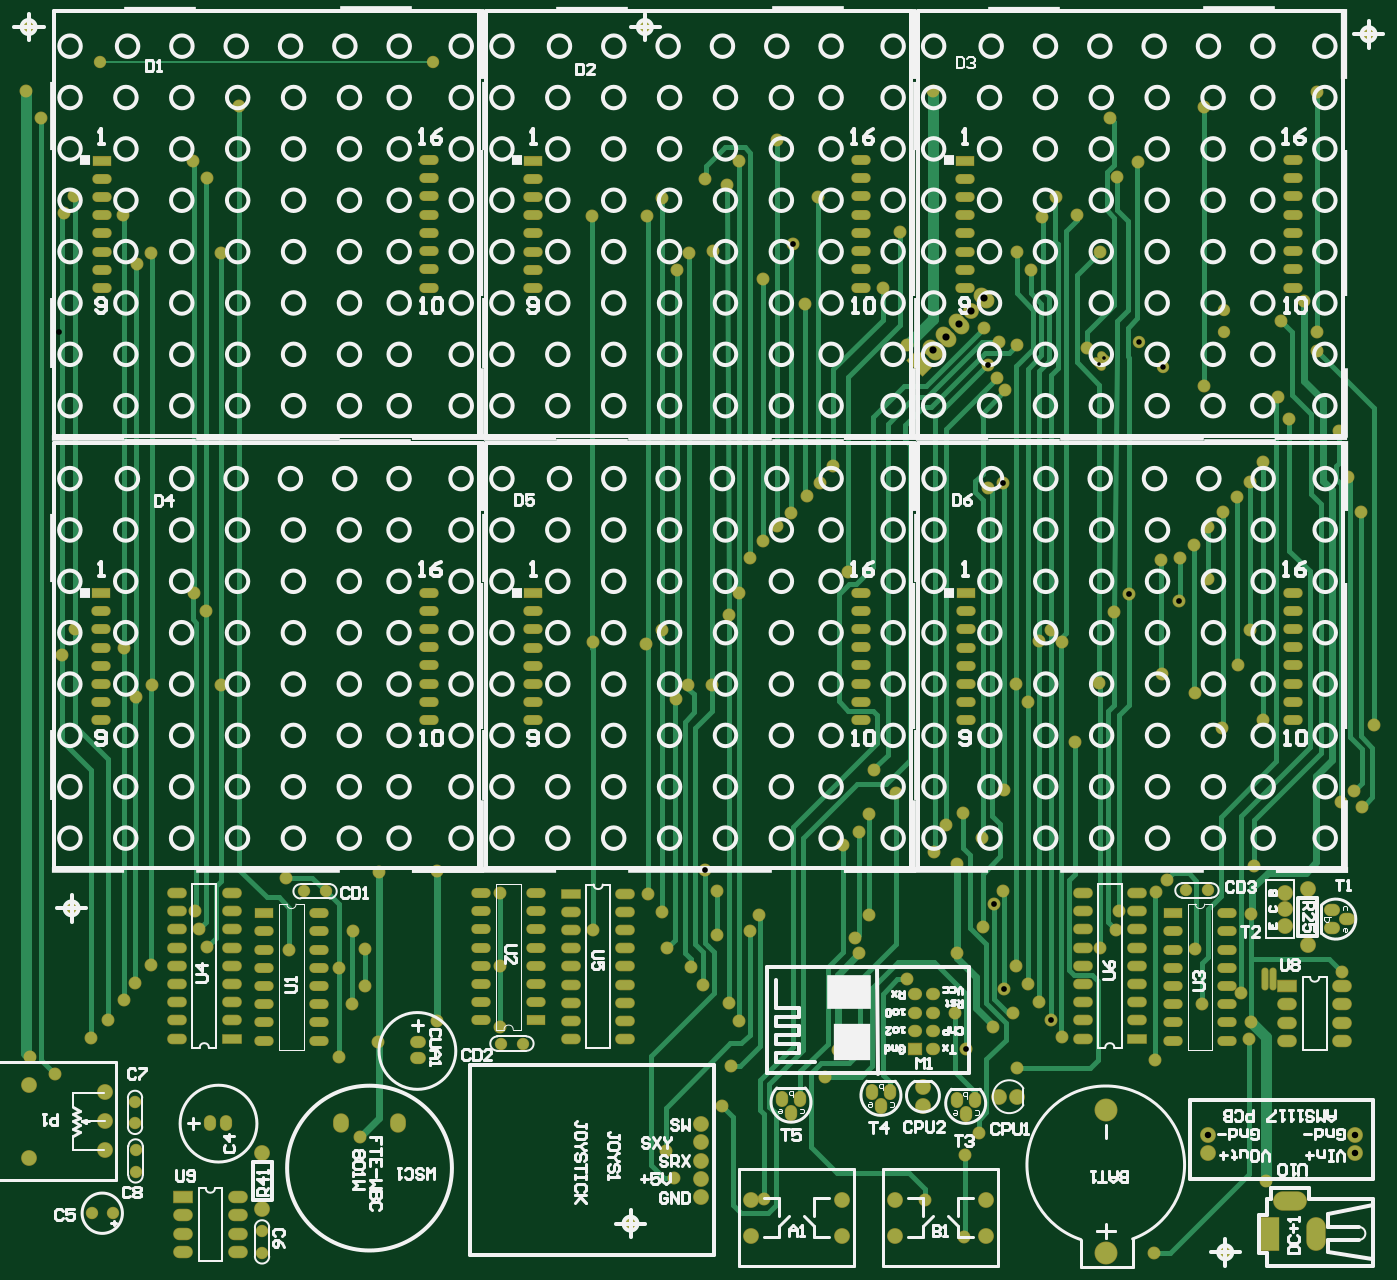
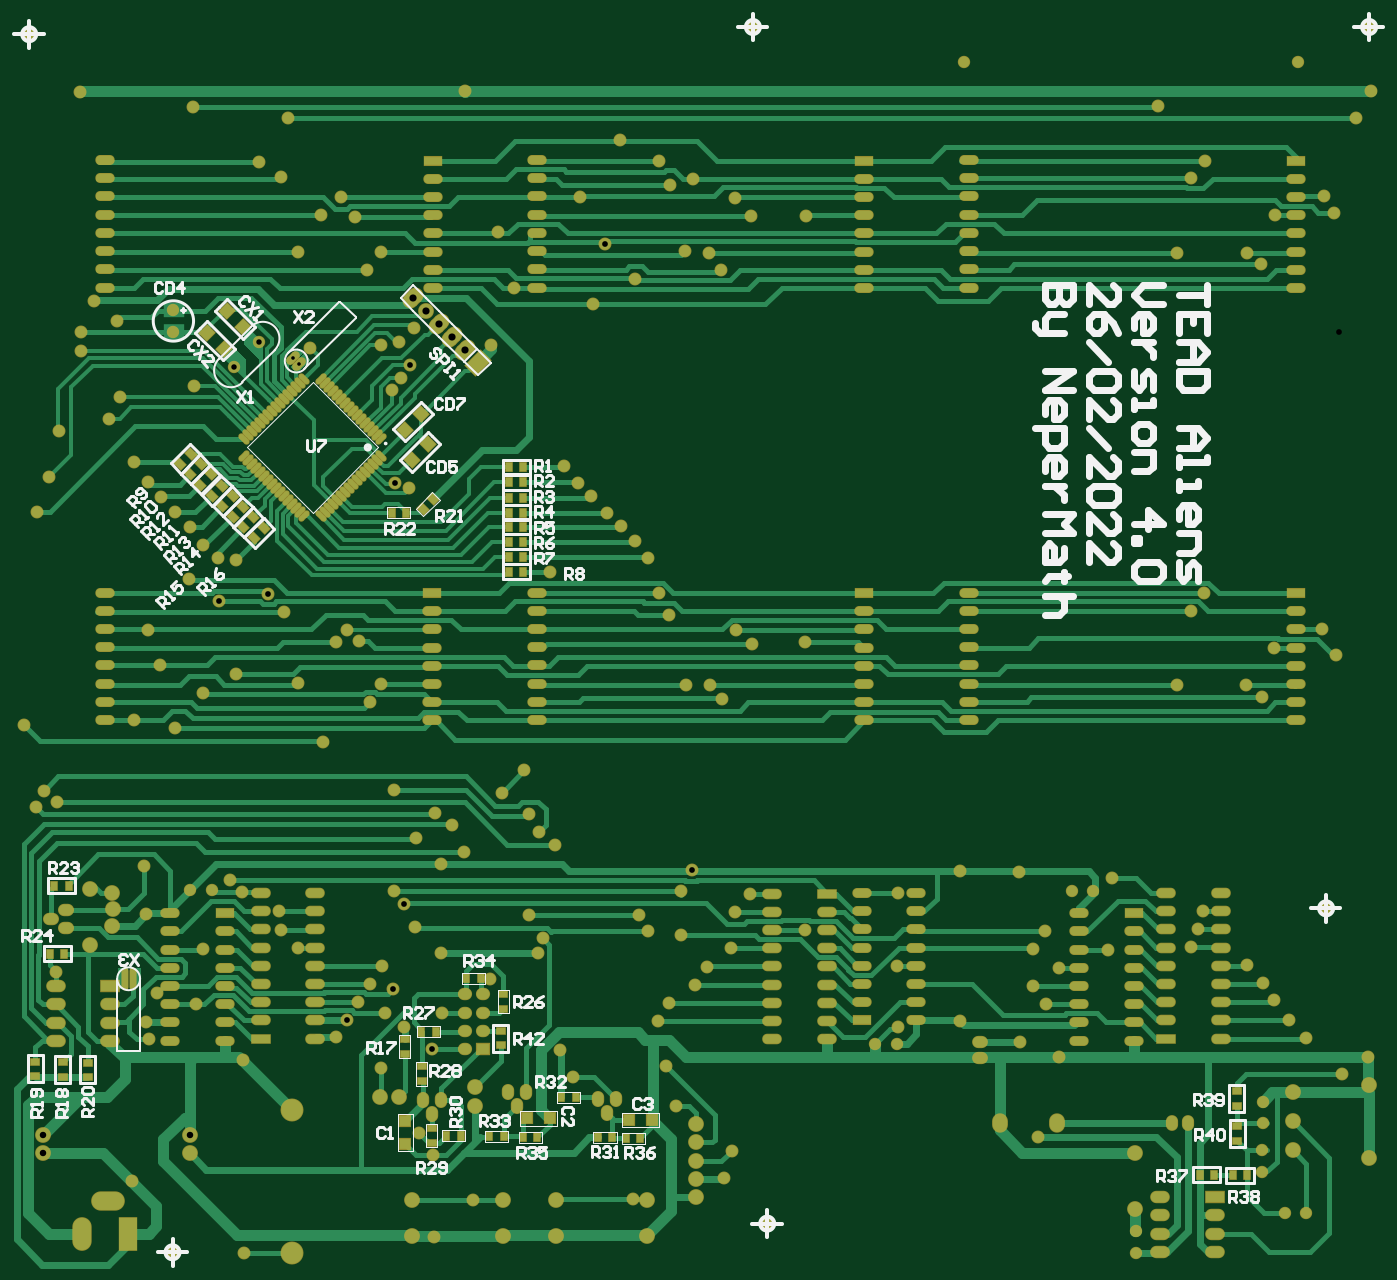
Circuit board: 10 layer files. Board 191.1 x 174.8 mm.
- drill: Tead_Aliens_64A-RoundHoles.TXT (6942 bytes)
- drill: Tead_Aliens_64A-SlotHoles.TXT (222 bytes)
- bottom_copper: Tead_Aliens_64A.GBL (63010 bytes)
- bottom_silk: Tead_Aliens_64A.GBO (34439 bytes)
- paste: Tead_Aliens_64A.GBP (5723 bytes)
- bottom_mask: Tead_Aliens_64A.GBS (19130 bytes)
- top_copper: Tead_Aliens_64A.GTL (30050 bytes)
- top_silk: Tead_Aliens_64A.GTO (62760 bytes)
- paste: Tead_Aliens_64A.GTP (270 bytes)
- top_mask: Tead_Aliens_64A.GTS (13630 bytes)

=== drill: Tead_Aliens_64A-RoundHoles.TXT (6942 bytes, source omitted) ===
=== drill: Tead_Aliens_64A-SlotHoles.TXT ===
M48
;Layer_Color=9474304
;FILE_FORMAT=4:4
METRIC,LZ
;TYPE=PLATED
T9F00S00C0.9000
%
G90
G05
T09
G00X018855Y0090408
M15
G01Y0088508
M16
G00X0194975Y0090408
M15
G01Y0088508
M16
G00X0190425Y0094083
M15
G01X0192325
M16
M17
M30

=== bottom_copper: Tead_Aliens_64A.GBL (63010 bytes, source omitted) ===
=== bottom_silk: Tead_Aliens_64A.GBO (34439 bytes, source omitted) ===
=== paste: Tead_Aliens_64A.GBP ===
G04*
G04 #@! TF.GenerationSoftware,Altium Limited,Altium Designer,23.3.1 (30)*
G04*
G04 Layer_Color=128*
%FSLAX44Y44*%
%MOMM*%
G71*
G04*
G04 #@! TF.SameCoordinates,CBA1B8D9-47E8-49AD-825A-66903E3D66A9*
G04*
G04*
G04 #@! TF.FilePolarity,Positive*
G04*
G01*
G75*
G04:AMPARAMS|DCode=82|XSize=1.5mm|YSize=1.6mm|CornerRadius=0mm|HoleSize=0mm|Usage=FLASHONLY|Rotation=315.000|XOffset=0mm|YOffset=0mm|HoleType=Round|Shape=Rectangle|*
%AMROTATEDRECTD82*
4,1,4,-1.0960,-0.0354,0.0354,1.0960,1.0960,0.0354,-0.0354,-1.0960,-1.0960,-0.0354,0.0*
%
%ADD82ROTATEDRECTD82*%

%ADD83R,1.3000X1.0000*%
G04:AMPARAMS|DCode=84|XSize=1mm|YSize=1.3mm|CornerRadius=0mm|HoleSize=0mm|Usage=FLASHONLY|Rotation=135.000|XOffset=0mm|YOffset=0mm|HoleType=Round|Shape=Rectangle|*
%AMROTATEDRECTD84*
4,1,4,0.8132,0.1061,-0.1061,-0.8132,-0.8132,-0.1061,0.1061,0.8132,0.8132,0.1061,0.0*
%
%ADD84ROTATEDRECTD84*%

%ADD85R,1.0000X1.3000*%
%ADD86R,1.5000X1.6000*%
G04:AMPARAMS|DCode=87|XSize=0.65mm|YSize=1.7mm|CornerRadius=0mm|HoleSize=0mm|Usage=FLASHONLY|Rotation=315.000|XOffset=0mm|YOffset=0mm|HoleType=Round|Shape=Round|*
%AMOVALD87*
21,1,1.0500,0.6500,0.0000,0.0000,45.0*
1,1,0.6500,-0.3712,-0.3712*
1,1,0.6500,0.3712,0.3712*
%
%ADD87OVALD87*%

G04:AMPARAMS|DCode=88|XSize=0.65mm|YSize=1.7mm|CornerRadius=0mm|HoleSize=0mm|Usage=FLASHONLY|Rotation=225.000|XOffset=0mm|YOffset=0mm|HoleType=Round|Shape=Round|*
%AMOVALD88*
21,1,1.0500,0.6500,0.0000,0.0000,315.0*
1,1,0.6500,-0.3712,0.3712*
1,1,0.6500,0.3712,-0.3712*
%
%ADD88OVALD88*%

G04:AMPARAMS|DCode=89|XSize=1.5mm|YSize=1.6mm|CornerRadius=0mm|HoleSize=0mm|Usage=FLASHONLY|Rotation=225.000|XOffset=0mm|YOffset=0mm|HoleType=Round|Shape=Rectangle|*
%AMROTATEDRECTD89*
4,1,4,-0.0354,1.0960,1.0960,-0.0354,0.0354,-1.0960,-1.0960,0.0354,-0.0354,1.0960,0.0*
%
%ADD89ROTATEDRECTD89*%

%ADD90R,1.6000X1.5000*%
D82*
X1466686Y1996814D02*
D03*
X1489314Y1974186D02*
D03*
X1476186Y2039314D02*
D03*
X1498814Y2016686D02*
D03*
D83*
X1365500Y1157500D02*
D03*
Y1177700D02*
D03*
X1499150Y1145900D02*
D03*
Y1166100D02*
D03*
X1361650Y1208900D02*
D03*
Y1229100D02*
D03*
X337350Y1044850D02*
D03*
Y1024650D02*
D03*
X1941850Y1113400D02*
D03*
Y1133600D02*
D03*
X1976600Y1113650D02*
D03*
Y1133850D02*
D03*
X2014600Y1114650D02*
D03*
Y1134850D02*
D03*
X1475650Y1107900D02*
D03*
Y1128100D02*
D03*
X337850Y1093600D02*
D03*
Y1073400D02*
D03*
X1461150Y1021400D02*
D03*
Y1041600D02*
D03*
D84*
X1473748Y1905464D02*
D03*
X1459464Y1919748D02*
D03*
X1798244Y1954299D02*
D03*
X1783961Y1968583D02*
D03*
X1768748Y1924464D02*
D03*
X1754464Y1938748D02*
D03*
X1784248Y1940214D02*
D03*
X1769964Y1954498D02*
D03*
X1753692Y1909747D02*
D03*
X1739409Y1924031D02*
D03*
X1739020Y1895075D02*
D03*
X1724736Y1909358D02*
D03*
X1724524Y1880579D02*
D03*
X1710240Y1894863D02*
D03*
X1709498Y1865553D02*
D03*
X1695214Y1879837D02*
D03*
X1812248Y1968964D02*
D03*
X1797964Y1983248D02*
D03*
D85*
X1517600Y1900400D02*
D03*
X1497400D02*
D03*
X1974150Y1285350D02*
D03*
X1994350D02*
D03*
X1968150Y1380600D02*
D03*
X1988350D02*
D03*
X1170150Y1028350D02*
D03*
X1190350D02*
D03*
X1209650Y1029100D02*
D03*
X1229850D02*
D03*
X1260650Y1084850D02*
D03*
X1280850D02*
D03*
X1314150Y1029600D02*
D03*
X1334350D02*
D03*
X1441100Y1031400D02*
D03*
X1420900D02*
D03*
X369650Y976850D02*
D03*
X389850D02*
D03*
X323300Y976250D02*
D03*
X343500D02*
D03*
X1393150Y1251350D02*
D03*
X1413350Y1251350D02*
D03*
X1333496Y1964594D02*
D03*
X1353696D02*
D03*
X1333496Y1943081D02*
D03*
X1353696D02*
D03*
X1333496Y1922045D02*
D03*
X1353696D02*
D03*
X1333496Y1901008D02*
D03*
X1353696D02*
D03*
X1333496Y1881032D02*
D03*
X1353696D02*
D03*
X1333496Y1860600D02*
D03*
X1353696D02*
D03*
X1333496Y1839313D02*
D03*
X1353696D02*
D03*
X1333496Y1818630D02*
D03*
X1353696D02*
D03*
X1456150Y1176600D02*
D03*
X1476350D02*
D03*
X1361150Y1030850D02*
D03*
X1381350D02*
D03*
D86*
X1297000Y1055500D02*
D03*
X1329000Y1055500D02*
D03*
X1154000Y1053250D02*
D03*
X1186000Y1053250D02*
D03*
D87*
X1531584Y1980686D02*
D03*
X1537240Y1975029D02*
D03*
X1542897Y1969373D02*
D03*
X1548554Y1963716D02*
D03*
X1554211Y1958059D02*
D03*
X1559868Y1952402D02*
D03*
X1565525Y1946745D02*
D03*
X1571181Y1941088D02*
D03*
X1576838Y1935432D02*
D03*
X1582495Y1929775D02*
D03*
X1588152Y1924118D02*
D03*
X1593809Y1918461D02*
D03*
X1599466Y1912804D02*
D03*
X1605123Y1907147D02*
D03*
X1610780Y1901490D02*
D03*
X1616436Y1895833D02*
D03*
X1723917Y2003314D02*
D03*
X1718260Y2008971D02*
D03*
X1712603Y2014627D02*
D03*
X1706946Y2020284D02*
D03*
X1701289Y2025941D02*
D03*
X1695632Y2031598D02*
D03*
X1689975Y2037255D02*
D03*
X1684319Y2042912D02*
D03*
X1678662Y2048569D02*
D03*
X1673005Y2054225D02*
D03*
X1667348Y2059882D02*
D03*
X1661691Y2065539D02*
D03*
X1656034Y2071196D02*
D03*
X1650377Y2076853D02*
D03*
X1644721Y2082510D02*
D03*
X1639064Y2088167D02*
D03*
D88*
Y1895833D02*
D03*
X1644721Y1901490D02*
D03*
X1650377Y1907147D02*
D03*
X1656034Y1912804D02*
D03*
X1661691Y1918461D02*
D03*
X1667348Y1924118D02*
D03*
X1673005Y1929775D02*
D03*
X1678662Y1935432D02*
D03*
X1684319Y1941088D02*
D03*
X1689975Y1946745D02*
D03*
X1695632Y1952402D02*
D03*
X1701289Y1958059D02*
D03*
X1706946Y1963716D02*
D03*
X1712603Y1969373D02*
D03*
X1718260Y1975029D02*
D03*
X1723916Y1980686D02*
D03*
X1616436Y2088167D02*
D03*
X1610780Y2082510D02*
D03*
X1605123Y2076853D02*
D03*
X1599466Y2071196D02*
D03*
X1593809Y2065539D02*
D03*
X1588152Y2059882D02*
D03*
X1582495Y2054225D02*
D03*
X1576838Y2048569D02*
D03*
X1571181Y2042912D02*
D03*
X1565525Y2037255D02*
D03*
X1559868Y2031598D02*
D03*
X1554211Y2025941D02*
D03*
X1548554Y2020284D02*
D03*
X1542897Y2014627D02*
D03*
X1537240Y2008971D02*
D03*
X1531584Y2003314D02*
D03*
D89*
X1747314Y2182314D02*
D03*
X1724686Y2159686D02*
D03*
X1774564Y2152314D02*
D03*
X1751936Y2129686D02*
D03*
D90*
X1498500Y1020000D02*
D03*
X1498500Y1052000D02*
D03*
M02*

=== bottom_mask: Tead_Aliens_64A.GBS (19130 bytes, source omitted) ===
=== top_copper: Tead_Aliens_64A.GTL (30050 bytes, source omitted) ===
=== top_silk: Tead_Aliens_64A.GTO (62760 bytes, source omitted) ===
=== paste: Tead_Aliens_64A.GTP ===
G04*
G04 #@! TF.GenerationSoftware,Altium Limited,Altium Designer,23.3.1 (30)*
G04*
G04 Layer_Color=8421504*
%FSLAX44Y44*%
%MOMM*%
G71*
G04*
G04 #@! TF.SameCoordinates,CBA1B8D9-47E8-49AD-825A-66903E3D66A9*
G04*
G04*
G04 #@! TF.FilePolarity,Positive*
G04*
G01*
G75*
M02*

=== top_mask: Tead_Aliens_64A.GTS (13630 bytes, source omitted) ===
